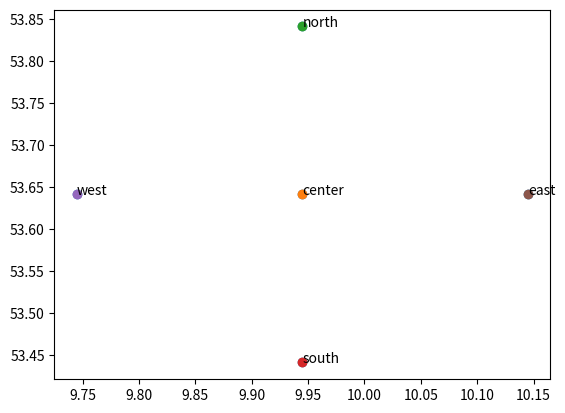

Write the Python code that produced this figure.
"""

"""

from matplotlib import pyplot


def draw_map(lat_lon_label_rows):
    """
    draws prototypical map of the given information
    
    :param lat_lon_label_rows: [(53.64159, 9.94502, "test")]
    :return: 
    """
    fig, ax = pyplot.subplots()
    lats, lons, labels = zip(*lat_lon_label_rows)
    ax.scatter(lons, lats)
    for lat, lon, label in lat_lon_label_rows:
        ax.scatter(lon, lat)
    for lat, lon, label in lat_lon_label_rows:
        ax.annotate(label, (lon, lat))
    pyplot.show()


def demo():
    lat_lon_label_rows = [
        (53.64159, 9.94502, "center"),
        (53.84159, 9.94502, "north"),
        (53.44159, 9.94502, "south"),
        (53.64159, 9.74502, "west"),
        (53.64159, 10.14502, "east")
    ]
    draw_map(lat_lon_label_rows)

if __name__ == "__main__":
    demo()
